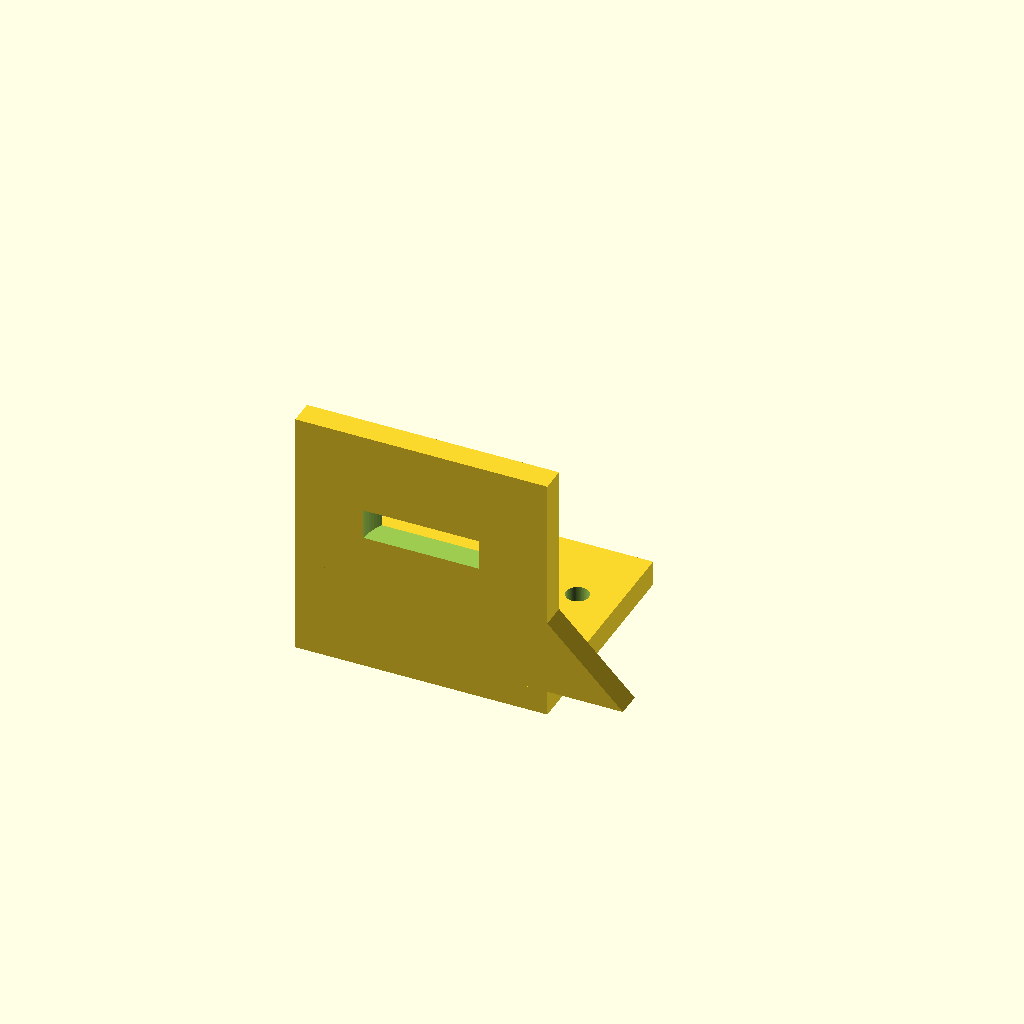
Cell 1: the model at its default parameters.
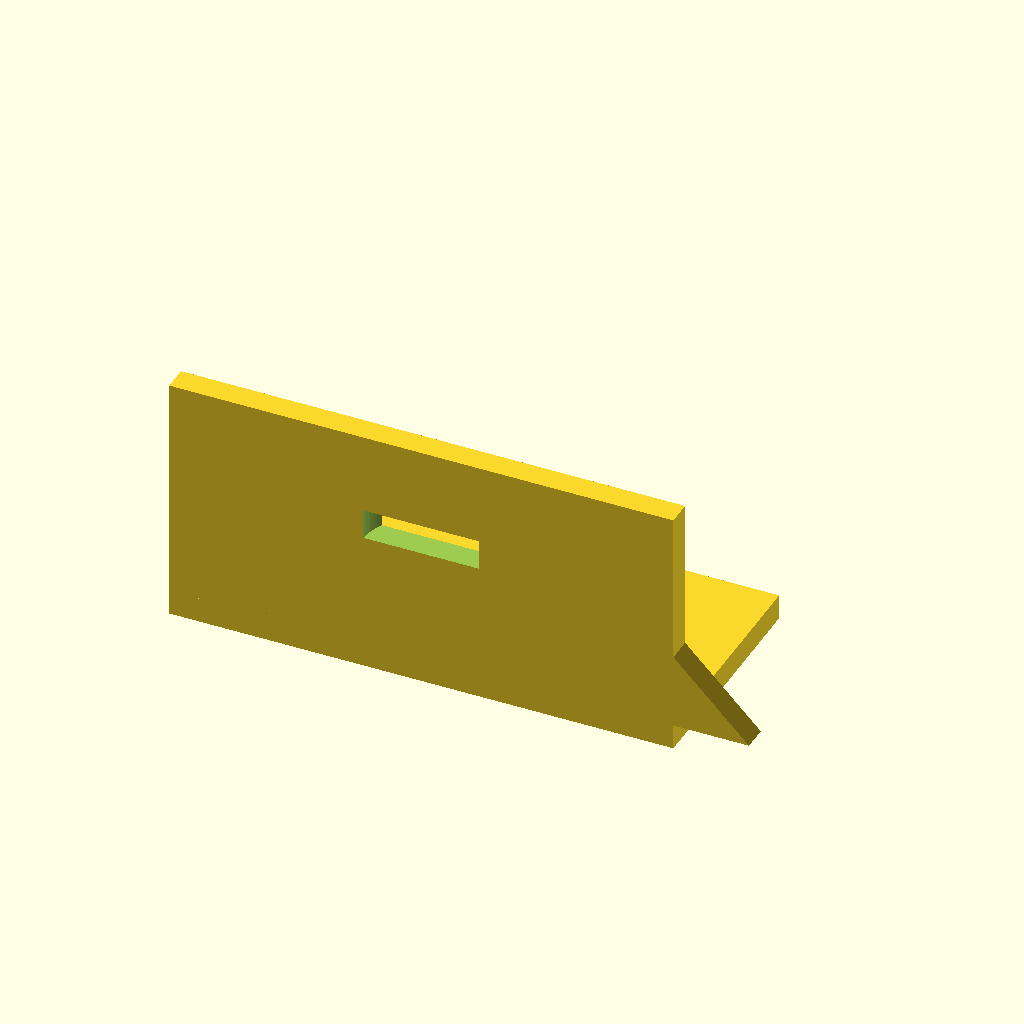
Cell 2: plate_x = 50 (everything else at default).
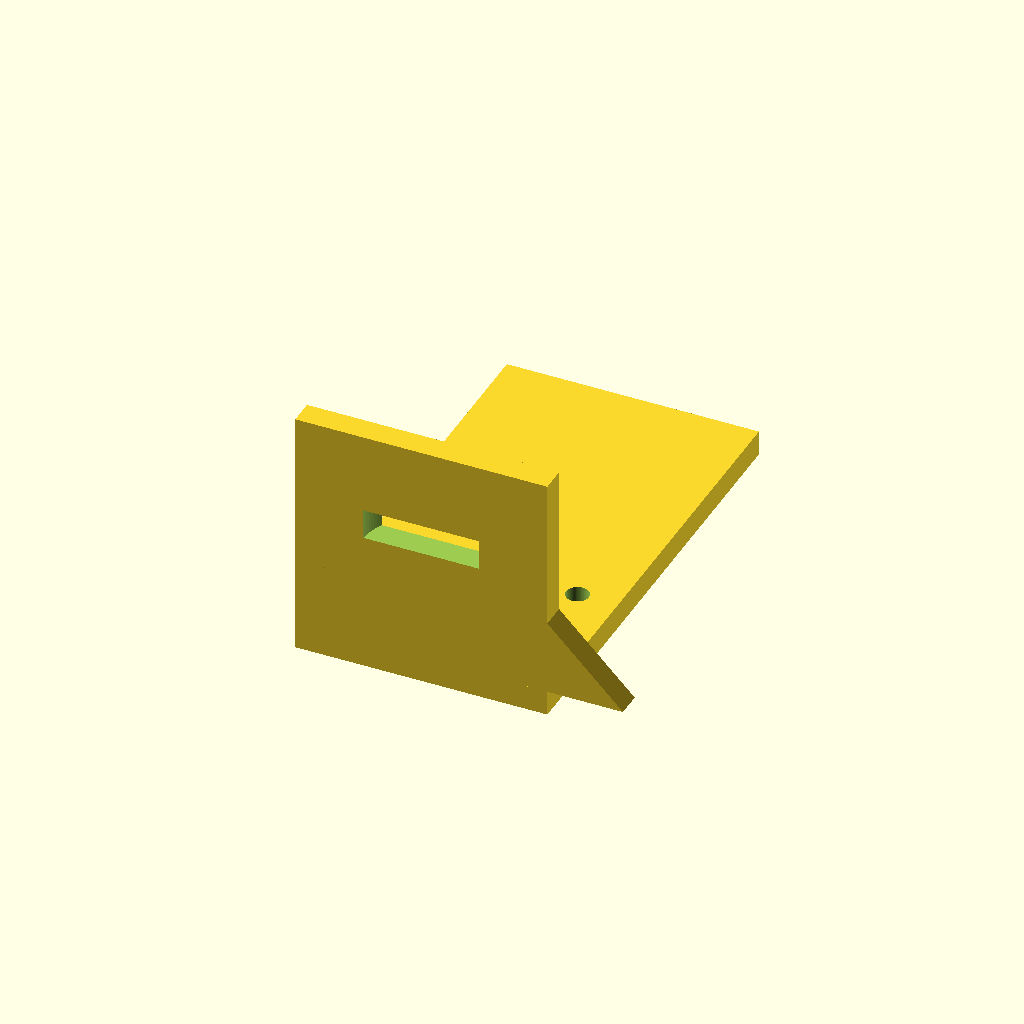
Cell 3: plate_y = 90 (everything else at default).
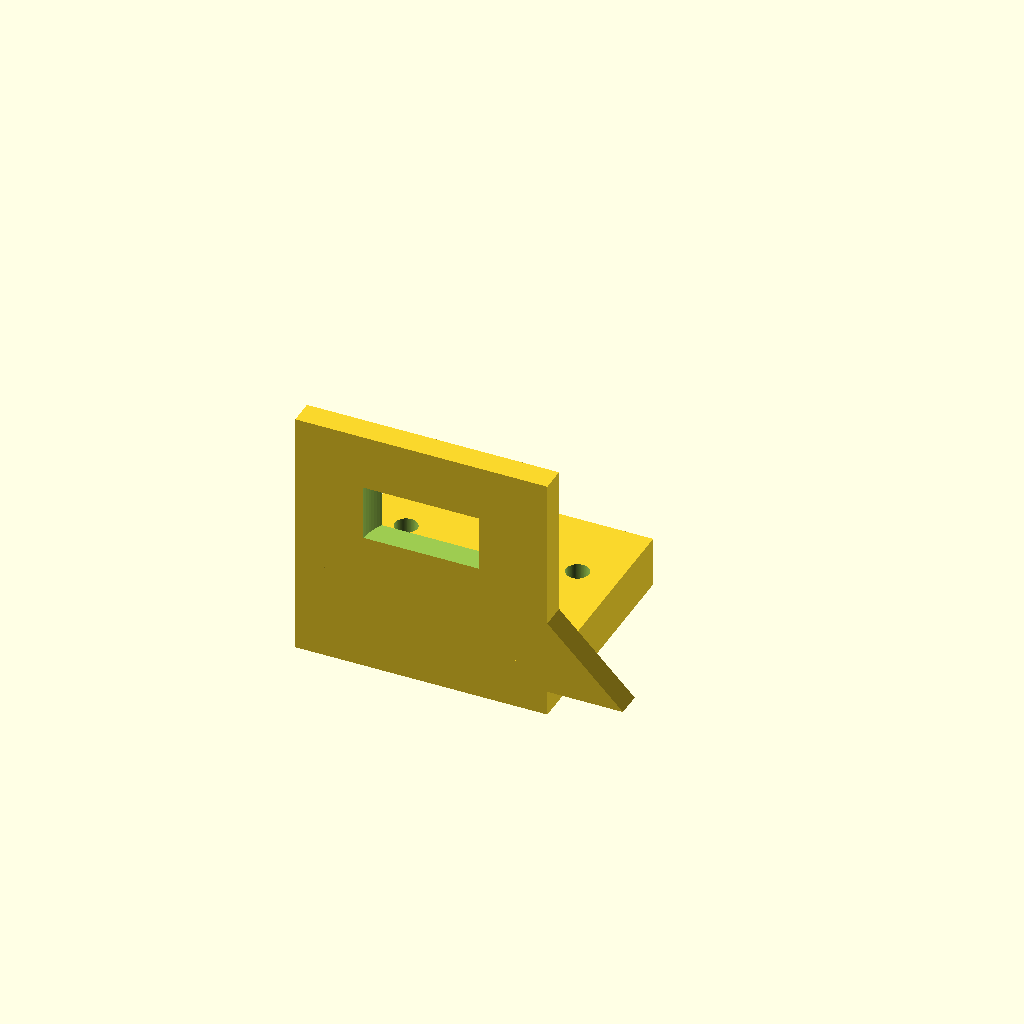
Cell 4: plate_t = 10 (everything else at default).
One fixed orthographic camera (rotation 55°, 0°, 25°; colour scheme Cornfield) for every cell.
OpenSCAD source file bench/results/gpu-v8-g6/code/scadcoder-v8/nema17_motor_bracket_s2_a0.scad:
// L-shaped mounting bracket for NEMA 17 stepper motor
// Print orientation: base plate on bed, motor plate builds upward (+Z)

// ---------------- Parameters ----------------
plate_x      = 25;    // base plate half-width in X (mm)
plate_y      = 45;    // base plate length in Y (mm)
plate_t      = 5;     // base plate thickness in Z (mm)

hole_m4_x    = 17;    // M4 through-hole offset from centre in X (mm)
hole_m4_y    = 30;    // M4 through-hole Y position (mm)
hole_m4_d    = 4.5;   // M4 through-hole diameter (mm)

motor_hole_d = 23;    // motor centring boss hole diameter (mm)
motor_hole_x = 0;     // motor hole centre X (mm)
motor_hole_z = 28;    // motor hole centre Z (mm)

screw_d      = 3.4;   // M3 screw hole diameter (mm)
screw_pitch  = 31;    // square pattern pitch for screw holes (mm)

gusset_t     = 5;     // gusset thickness in X (mm)
gusset_leg   = 20;    // gusset leg length along +Y and +Z (mm)

eps          = 0.5;   // cutter overshoot past faces (mm)
$fn          = 96;    // curve resolution

// ---------------- Model ----------------
difference() {
    union() {
        // Base plate
        translate([-plate_x, 0, 0])
            cube([plate_x * 2, plate_y, plate_t]);

        // Vertical motor plate
        translate([-plate_x, 0, 0])
            cube([plate_x * 2, 5, 50]);

        // Gussets: right triangles in YZ, flush with left/right edges
        for (sx = [-1, 1])
            translate([sx > 0 ? plate_x - gusset_t : -plate_x, 5, 5])
                rotate([90, 0, 0])
                    linear_extrude(height = gusset_t)
                        polygon(points = [
                            [0, 0],
                            [gusset_leg, 0],
                            [0, gusset_leg]
                        ]);
    }

    // Base plate through-holes
    for (x = [-hole_m4_x, hole_m4_x])
        translate([x, hole_m4_y, -eps])
            cylinder(d = hole_m4_d, h = plate_t + 2 * eps);

    // Motor boss hole through motor plate (along Y)
    translate([motor_hole_x, -eps, motor_hole_z])
        cylinder(d = motor_hole_d, h = plate_t + 2 * eps);

    // M3 screw holes on square pattern centred on boss hole
    for (a = [0, 90, 180, 270])
        rotate([0, 0, a])
            translate([screw_pitch / 2, screw_pitch / 2, 0])
                translate([motor_hole_x, 0, motor_hole_z])
                    cylinder(d = screw_d, h = plate_t + 2 * eps);
}
Customizer parameters (derived from the source; name, type, default, range or options):
plate_x: number, default 25
plate_y: number, default 45
plate_t: number, default 5
hole_m4_x: number, default 17
hole_m4_y: number, default 30
hole_m4_d: number, default 4.5
motor_hole_d: number, default 23
motor_hole_x: number, default 0
motor_hole_z: number, default 28
screw_d: number, default 3.4
screw_pitch: number, default 31
gusset_t: number, default 5
gusset_leg: number, default 20
eps: number, default 0.5
